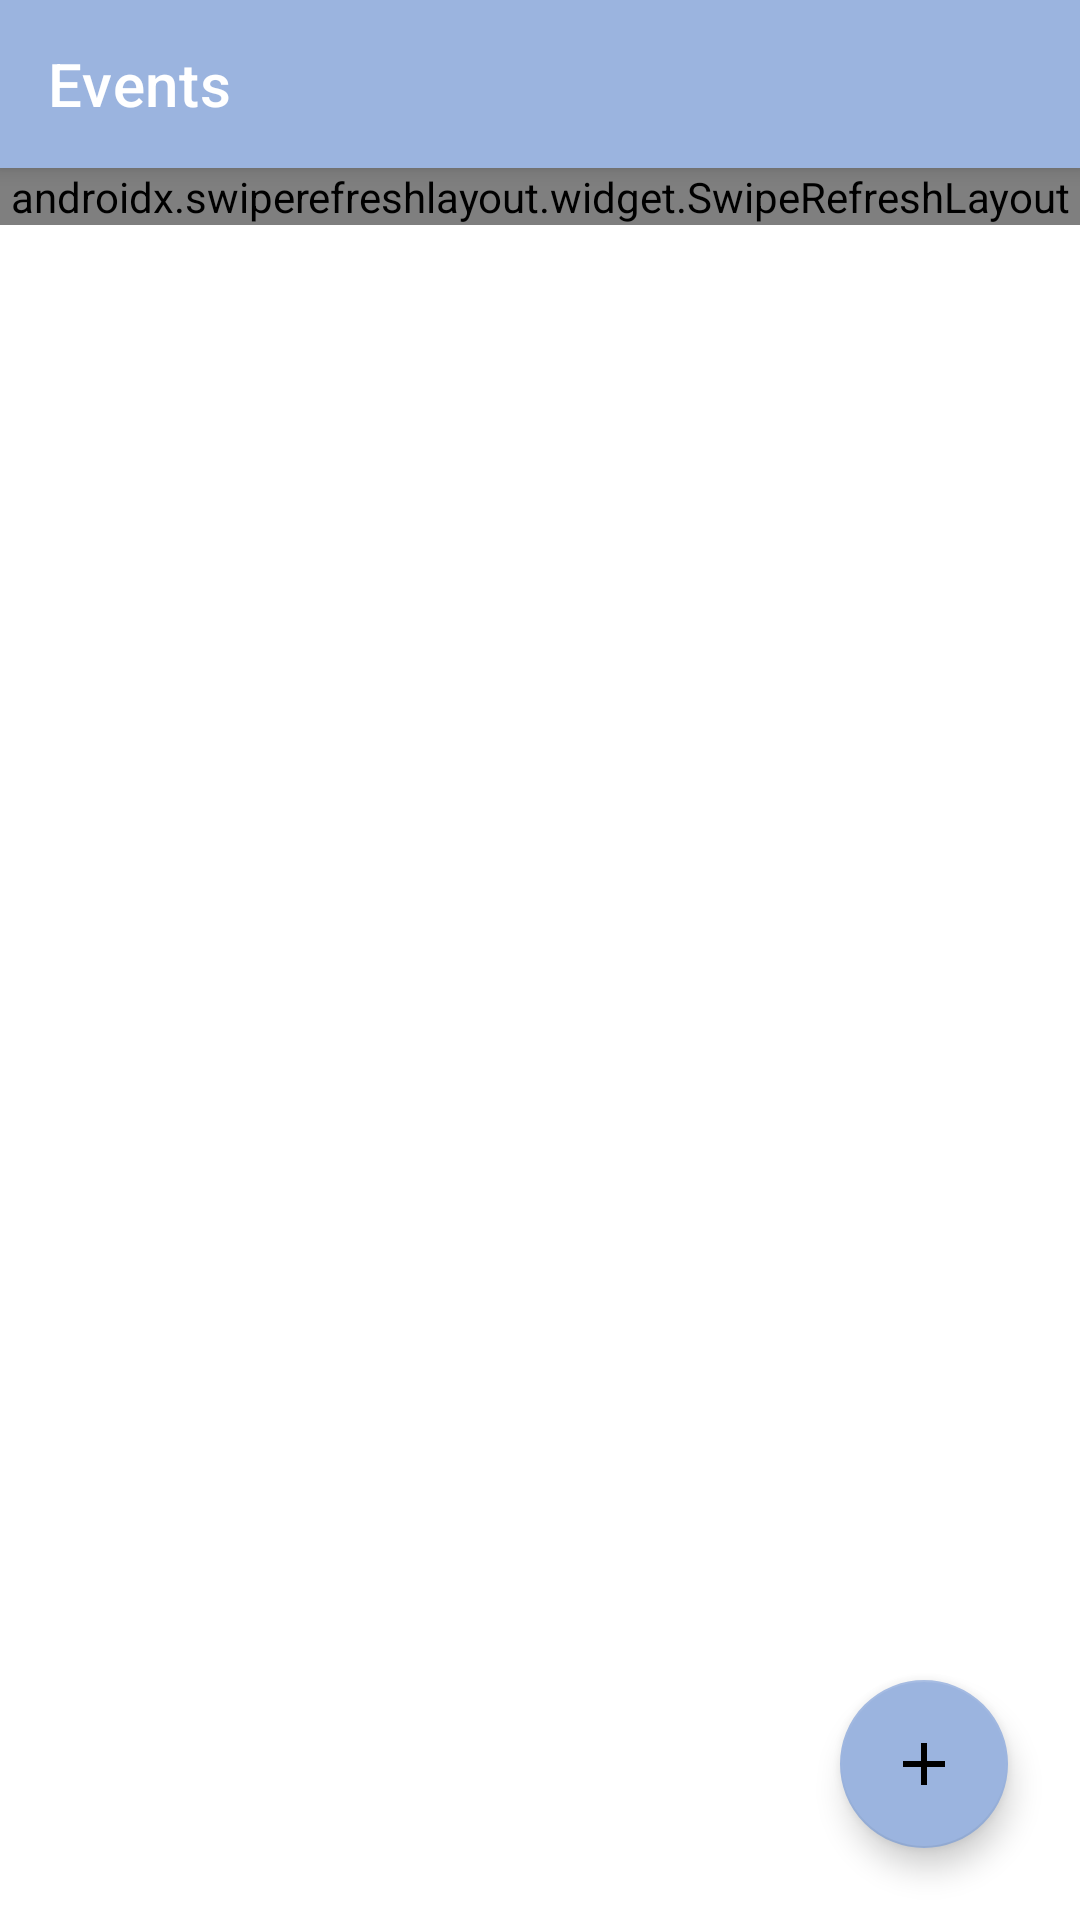

Reconstruct the res/layout file that produces this screen, plus the resources it refers to.
<!-- AndroidManifest.xml: application theme Theme.SnowDays23 -->
<!-- res/layout/fragment_events.xml -->
<?xml version="1.0" encoding="utf-8"?>
<androidx.coordinatorlayout.widget.CoordinatorLayout xmlns:android="http://schemas.android.com/apk/res/android"
    xmlns:app="http://schemas.android.com/apk/res-auto"
    android:layout_width="match_parent"
    android:layout_height="match_parent">

    <com.google.android.material.appbar.AppBarLayout
        android:layout_width="match_parent"
        android:layout_height="wrap_content">

        <androidx.appcompat.widget.Toolbar
            android:layout_width="match_parent"
            android:layout_height="56dp"
            android:id="@+id/toolbar"
            app:title="@string/fragment_events_title"
            app:titleTextColor="@color/white"/>

    </com.google.android.material.appbar.AppBarLayout>

    <androidx.swiperefreshlayout.widget.SwipeRefreshLayout
        android:layout_width="match_parent"
        android:layout_height="wrap_content"
        android:layout_marginTop="56dp"
        android:id="@+id/refresh">

        <androidx.recyclerview.widget.RecyclerView
            android:layout_width="match_parent"
            android:layout_height="match_parent"
            android:id="@+id/events"/>

    </androidx.swiperefreshlayout.widget.SwipeRefreshLayout>

    <com.google.android.material.floatingactionbutton.FloatingActionButton
        android:layout_width="wrap_content"
        android:layout_height="wrap_content"
        android:layout_gravity="bottom|end"
        android:layout_margin="24dp"
        android:id="@+id/fab"
        android:src="@drawable/ic_add"
        android:focusable="true"
        android:clickable="true"
        android:contentDescription="@string/cd_fragment_events_fab"
        app:fabSize="normal"
        app:backgroundTint="@color/blue_200"
        app:elevation="6dp"
        app:pressedTranslationZ="6dp"/>

    <FrameLayout
        android:layout_width="match_parent"
        android:layout_height="match_parent"
        android:id="@+id/dim"
        android:background="#45454545"
        android:visibility="gone">

        <com.google.android.material.progressindicator.CircularProgressIndicator
            android:layout_width="wrap_content"
            android:layout_height="wrap_content"
            android:layout_gravity="center"
            android:indeterminateTint="@color/white"
            android:indeterminate="true"/>

    </FrameLayout>

</androidx.coordinatorlayout.widget.CoordinatorLayout>
<!-- resources referenced by this layout -->
<resources>
  <color name="blue_200">#FF9BB4DF</color>
  <color name="white">#FFFFFFFF</color>
  <!-- drawable ic_add (drawable) -->
  <?xml version="1.0" encoding="utf-8"?>
  <vector xmlns:android="http://schemas.android.com/apk/res/android" android:height="24dp" android:width="24dp" android:viewportWidth="24" android:viewportHeight="24">
      <path android:fillColor="@color/white" android:pathData="M19,13H13V19H11V13H5V11H11V5H13V11H19V13Z"/>
  </vector>
  <string name="cd_fragment_events_fab">Button for creating a new event</string>
  <string name="fragment_events_title">Events</string>
  <style name="Theme.SnowDays23" parent="Theme.MaterialComponents.DayNight.NoActionBar">
          <item name="colorPrimary">@color/blue_200</item>
          <item name="colorPrimaryVariant">@color/blue_500</item>
          <item name="colorOnPrimary">@color/white</item>
  
          <item name="colorSecondary">@color/teal_200</item>
          <item name="colorSecondaryVariant">@color/teal_200</item>
          <item name="colorOnSecondary">@color/black</item>
  
          <item name="android:statusBarColor">?attr/colorPrimaryVariant</item>
  
          <item name="android:textColorPrimary">@android:color/primary_text_light</item>
          <item name="android:textColorSecondary">@android:color/secondary_text_light</item>
          <item name="android:textColorTertiary">@android:color/tertiary_text_light</item>
      </style>
  <color name="blue_500">#FF708EC2</color>
  <color name="teal_200">#FF03DAC5</color>
  <color name="black">#FF000000</color>
</resources>
